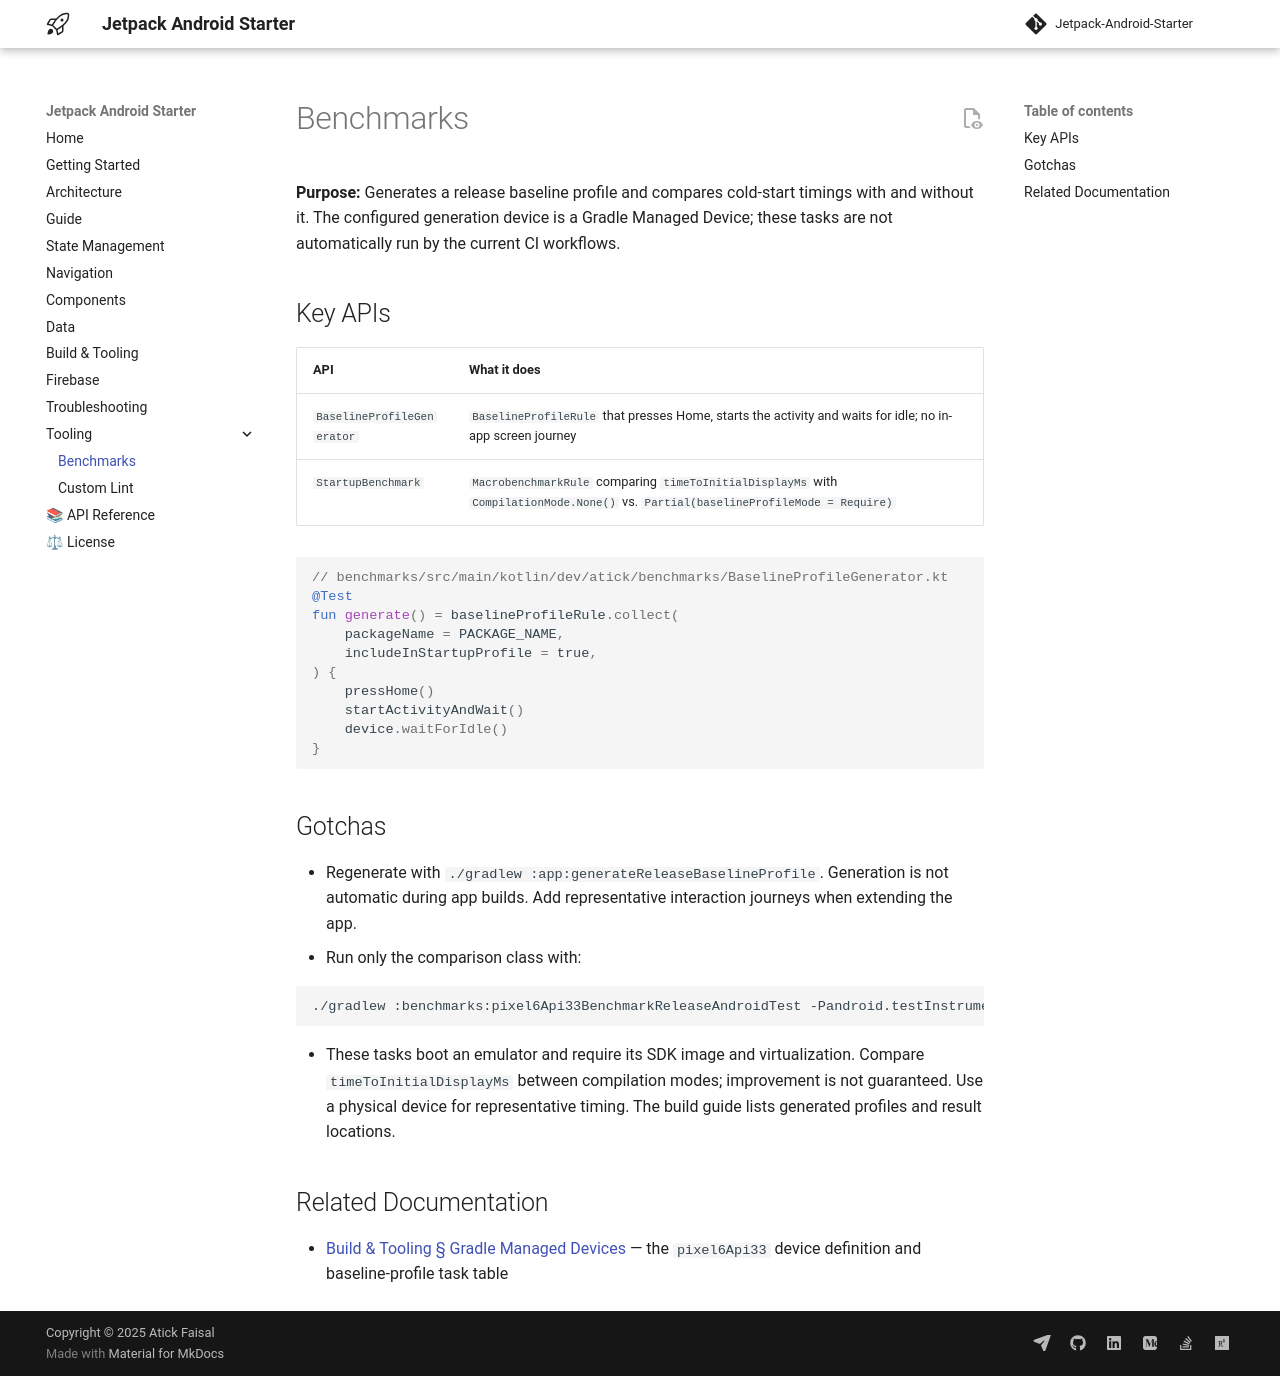

repository: atick-faisal/Jetpack-Android-Starter · page: reference/benchmarks/index.html · generator: mkdocs

# Module :benchmarks

**Purpose:** Generates a release baseline profile and compares cold-start timings with and
without it. The configured generation device is a Gradle Managed Device; these tasks are not
automatically run by the current CI workflows.

## Key APIs

| API | What it does |
|---|---|
| `BaselineProfileGenerator` | `BaselineProfileRule` that presses Home, starts the activity and waits for idle; no in-app screen journey |
| `StartupBenchmark` | `MacrobenchmarkRule` comparing `timeToInitialDisplayMs` with `CompilationMode.None()` vs. `Partial(baselineProfileMode = Require)` |

```kotlin
// benchmarks/src/main/kotlin/dev/atick/benchmarks/BaselineProfileGenerator.kt
@Test
fun generate() = baselineProfileRule.collect(
    packageName = PACKAGE_NAME,
    includeInStartupProfile = true,
) {
    pressHome()
    startActivityAndWait()
    device.waitForIdle()
}
```

## Gotchas

- Regenerate with `./gradlew :app:generateReleaseBaselineProfile`. Generation is not automatic
  during app builds. Add representative interaction journeys when extending the app.
- Run only the comparison class with:

  ```bash
  ./gradlew :benchmarks:pixel6Api33BenchmarkReleaseAndroidTest -Pandroid.testInstrumentationRunnerArguments.class=dev.atick.benchmarks.StartupBenchmark
  ```

- These tasks boot an emulator and require its SDK image and virtualization. Compare
  `timeToInitialDisplayMs` between compilation modes; improvement is not guaranteed. Use a physical
  device for representative timing. The build guide lists generated profiles and result locations.

## Related Documentation

- [Build & Tooling § Gradle Managed Devices](https://github.com/atick-faisal/Jetpack-Android-Starter/blob/main/docs/build-and-tooling.md#gradle-managed-devices) — the `pixel6Api33` device definition and baseline-profile task table
